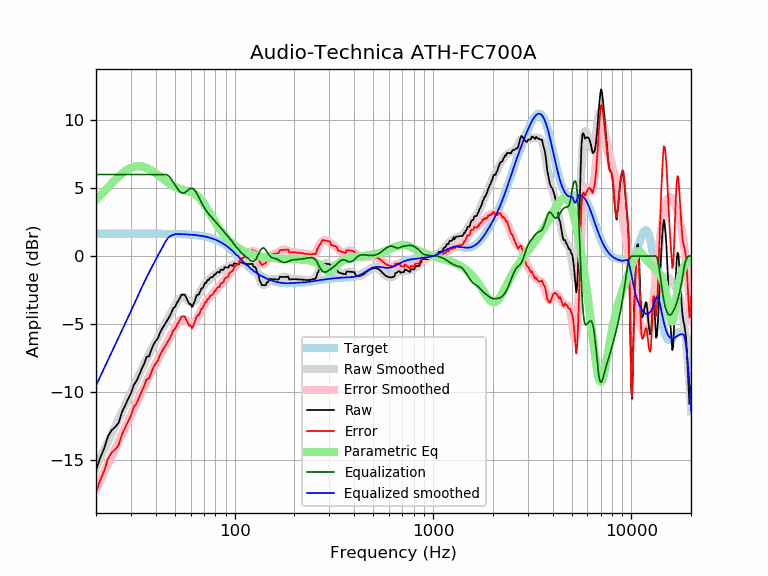

The table this chart was drawn from, first rows:
frequency, raw, error, smoothed, error_smoothed, equalization, parametric_eq, equalized_raw, equalized_smoothed, target
20, -15.74, -17.39, -15.52, -17.17, 6.00, 4.13, -9.74, -9.52, 1.65
21, -14.84, -16.49, -14.87, -16.51, 6.00, 4.45, -8.84, -8.87, 1.65
22, -14.14, -15.79, -14.24, -15.88, 6.00, 4.76, -8.14, -8.24, 1.65
23, -13.25, -14.90, -13.63, -15.28, 6.00, 5.06, -7.25, -7.63, 1.65
24, -12.80, -14.45, -13.05, -14.70, 6.00, 5.35, -6.80, -7.05, 1.65
25, -12.57, -14.22, -12.51, -14.15, 6.00, 5.61, -6.57, -6.51, 1.65
26, -12.26, -13.91, -11.98, -13.63, 6.00, 5.85, -6.26, -5.98, 1.65
27, -11.50, -13.15, -11.48, -13.13, 6.00, 6.06, -5.50, -5.48, 1.65
28, -11.00, -12.65, -10.99, -12.64, 6.00, 6.23, -5.00, -4.99, 1.65
29, -10.53, -12.18, -10.52, -12.16, 6.00, 6.38, -4.53, -4.52, 1.65
30, -10.10, -11.75, -10.05, -11.70, 6.00, 6.49, -4.10, -4.05, 1.65
31, -9.47, -11.12, -9.59, -11.24, 6.00, 6.56, -3.47, -3.59, 1.65
32, -9.18, -10.83, -9.15, -10.80, 6.00, 6.60, -3.18, -3.15, 1.65
33, -8.76, -10.40, -8.72, -10.37, 6.00, 6.61, -2.76, -2.72, 1.65
34, -8.29, -9.93, -8.32, -9.96, 6.00, 6.59, -2.29, -2.32, 1.65
35, -7.91, -9.55, -7.93, -9.57, 6.00, 6.55, -1.91, -1.93, 1.65
36, -7.40, -9.05, -7.56, -9.21, 6.00, 6.48, -1.40, -1.56, 1.65
37, -7.38, -9.02, -7.21, -8.86, 6.00, 6.40, -1.38, -1.21, 1.64
38, -6.91, -8.55, -6.88, -8.53, 6.00, 6.30, -0.91, -0.88, 1.64
39, -6.51, -8.15, -6.56, -8.21, 6.00, 6.20, -0.51, -0.56, 1.64
40, -6.25, -7.89, -6.26, -7.90, 6.00, 6.08, -0.25, -0.26, 1.64
41, -6.05, -7.69, -5.97, -7.61, 6.00, 5.97, -0.05, 0.03, 1.64
42, -5.65, -7.29, -5.68, -7.33, 6.00, 5.85, 0.35, 0.32, 1.64
43, -5.36, -7.00, -5.41, -7.05, 6.00, 5.73, 0.64, 0.59, 1.64
44, -5.13, -6.77, -5.15, -6.78, 6.00, 5.62, 0.87, 0.85, 1.64
45, -4.90, -6.53, -4.89, -6.52, 6.00, 5.52, 1.10, 1.11, 1.64
46, -4.66, -6.30, -4.63, -6.27, 5.94, 5.42, 1.28, 1.31, 1.64
47, -4.43, -6.07, -4.38, -6.01, 5.82, 5.32, 1.39, 1.44, 1.63
48, -4.16, -5.79, -4.13, -5.76, 5.64, 5.24, 1.48, 1.51, 1.63
49, -3.84, -5.47, -3.88, -5.51, 5.44, 5.16, 1.60, 1.56, 1.63
50, -3.74, -5.37, -3.64, -5.26, 5.24, 5.10, 1.49, 1.60, 1.63
51, -3.47, -5.09, -3.42, -5.05, 5.05, 5.04, 1.57, 1.62, 1.62
52, -3.29, -4.91, -3.24, -4.86, 4.86, 4.99, 1.57, 1.62, 1.62
53, -3.06, -4.68, -3.11, -4.72, 4.72, 4.94, 1.66, 1.62, 1.62
54, -2.84, -4.45, -3.03, -4.65, 4.65, 4.90, 1.81, 1.61, 1.61
55, -2.84, -4.44, -3.02, -4.63, 4.63, 4.87, 1.79, 1.61, 1.61
56, -2.84, -4.44, -3.06, -4.67, 4.67, 4.84, 1.83, 1.60, 1.60
57, -3.07, -4.66, -3.15, -4.74, 4.74, 4.81, 1.68, 1.60, 1.60
58, -3.29, -4.88, -3.25, -4.84, 4.84, 4.78, 1.54, 1.59, 1.59
59, -3.52, -5.11, -3.34, -4.92, 4.92, 4.75, 1.40, 1.58, 1.58
60, -3.52, -5.10, -3.40, -4.98, 4.98, 4.71, 1.46, 1.58, 1.58
61, -3.75, -5.32, -3.42, -4.99, 4.99, 4.67, 1.23, 1.57, 1.57
62, -3.52, -5.08, -3.38, -4.94, 4.94, 4.62, 1.41, 1.56, 1.56
63, -3.29, -4.84, -3.28, -4.83, 4.83, 4.56, 1.54, 1.55, 1.55
64, -2.97, -4.51, -3.15, -4.68, 4.68, 4.48, 1.72, 1.54, 1.54
65, -2.83, -4.36, -2.98, -4.51, 4.51, 4.40, 1.67, 1.53, 1.53
66, -2.83, -4.35, -2.80, -4.31, 4.31, 4.31, 1.48, 1.51, 1.51
67, -2.60, -4.10, -2.62, -4.12, 4.12, 4.20, 1.52, 1.50, 1.50
68, -2.38, -3.86, -2.45, -3.94, 3.94, 4.09, 1.56, 1.49, 1.49
69, -2.36, -3.83, -2.29, -3.76, 3.76, 3.97, 1.41, 1.47, 1.47
70, -2.17, -3.62, -2.15, -3.61, 3.61, 3.84, 1.44, 1.45, 1.45
71, -1.95, -3.39, -2.03, -3.46, 3.46, 3.70, 1.51, 1.44, 1.44
72, -1.96, -3.38, -1.92, -3.33, 3.33, 3.56, 1.37, 1.42, 1.42
73, -1.76, -3.15, -1.82, -3.21, 3.21, 3.42, 1.46, 1.40, 1.40
74, -1.77, -3.14, -1.73, -3.10, 3.10, 3.28, 1.33, 1.37, 1.37
75, -1.61, -2.96, -1.65, -3.00, 3.00, 3.14, 1.39, 1.35, 1.35
76, -1.56, -2.88, -1.58, -2.90, 2.90, 3.00, 1.34, 1.32, 1.32
77, -1.56, -2.86, -1.51, -2.80, 2.80, 2.86, 1.24, 1.30, 1.30
78, -1.50, -2.77, -1.44, -2.71, 2.71, 2.72, 1.21, 1.27, 1.27
79, -1.34, -2.58, -1.38, -2.62, 2.62, 2.59, 1.28, 1.24, 1.24
... 553 more rows
